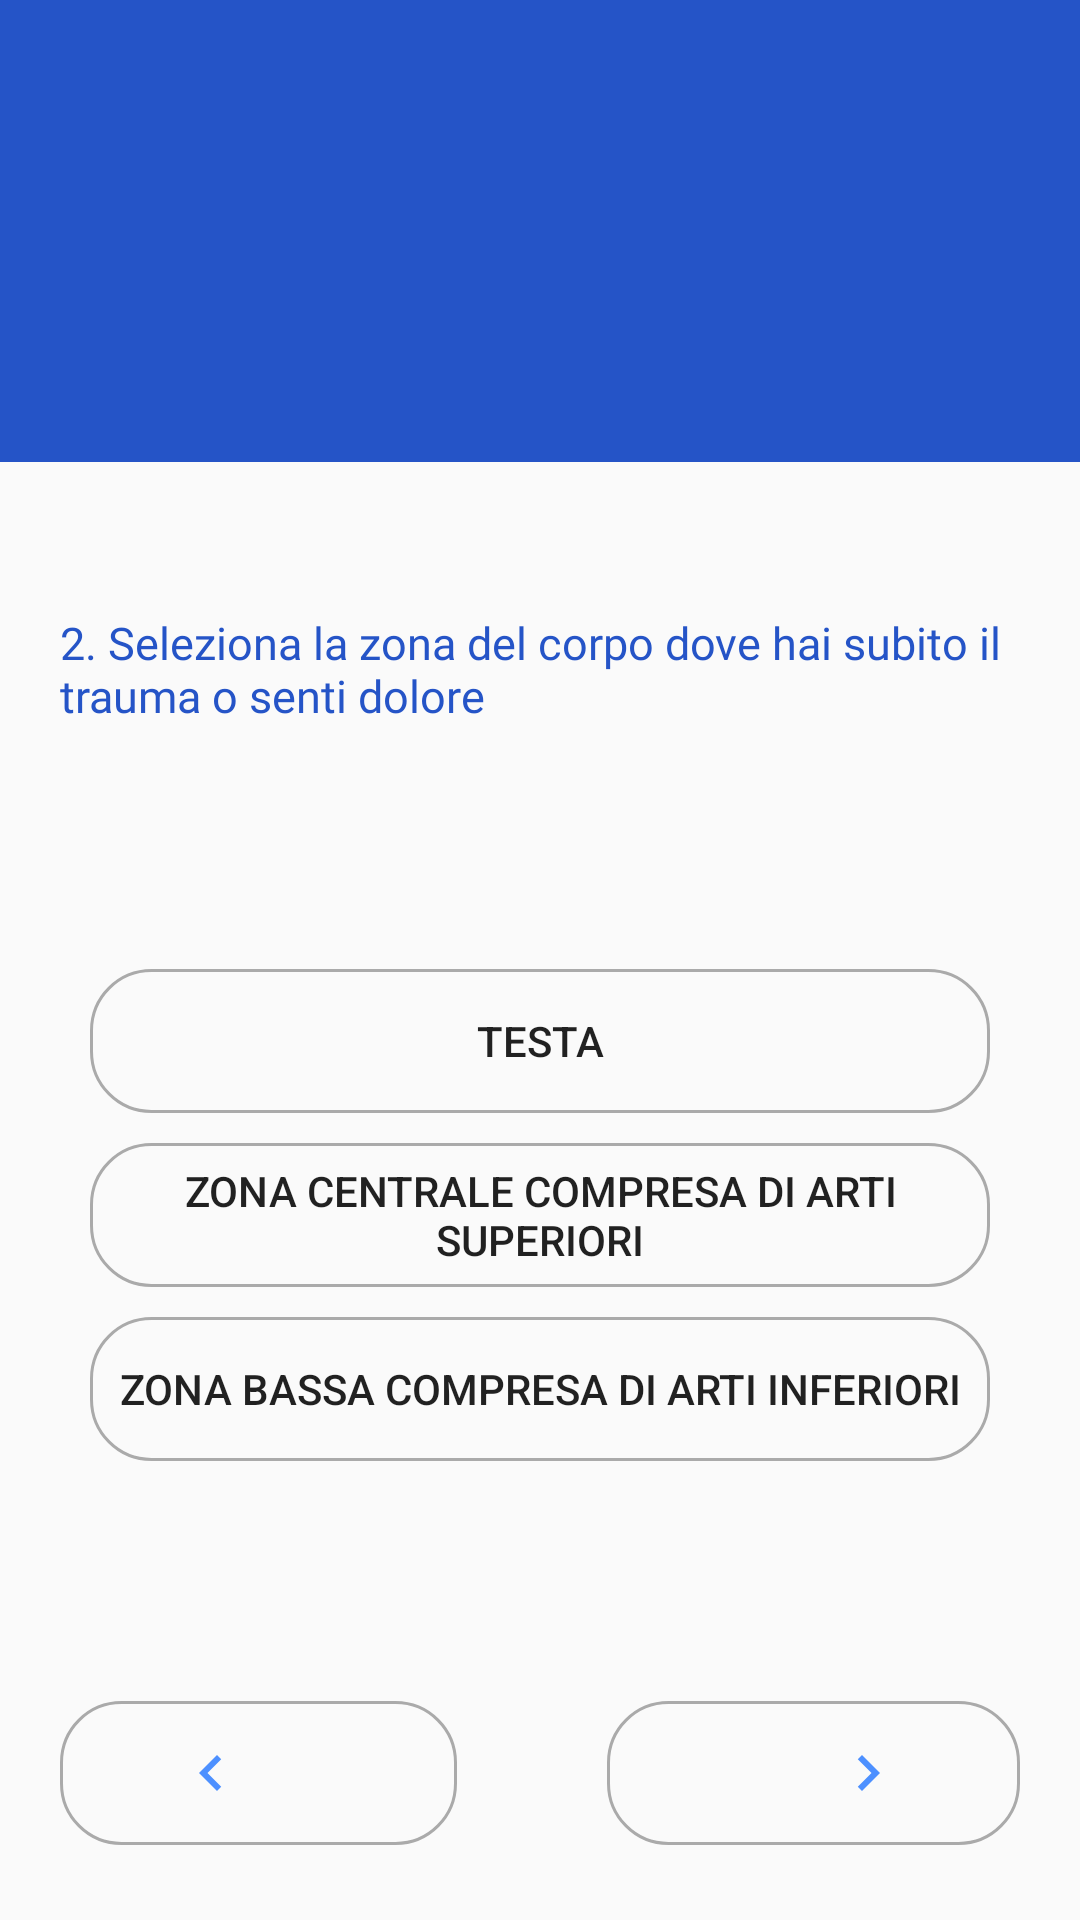

Reconstruct the res/layout file that produces this screen, plus the resources it refers to.
<!-- AndroidManifest.xml: application theme AppTheme -->
<!-- res/layout/activity_zona_corpo.xml -->
<?xml version="1.0" encoding="utf-8"?>
<LinearLayout xmlns:android="http://schemas.android.com/apk/res/android"
  xmlns:app="http://schemas.android.com/apk/res-auto"
  xmlns:tools="http://schemas.android.com/tools"
  android:layout_width="match_parent"
  android:layout_height="match_parent"
  android:orientation="vertical"
  tools:context=".Prenotato">

  <LinearLayout
    android:layout_width="match_parent"
    android:layout_height="154dp"
    android:background="@color/home1"
    android:orientation="vertical">

    <TextView
      android:id="@+id/textView4"
      android:layout_width="wrap_content"
      android:layout_height="wrap_content"
      android:layout_marginLeft="20dp"
      android:layout_marginTop="70dp"
      android:fontFamily="@font/poppins_medium"
      android:textColor="@android:color/white"
      android:textSize="17dp" />
  </LinearLayout>

  <LinearLayout
    android:layout_width="match_parent"
    android:layout_height="169dp"
    android:orientation="vertical">

    <TextView
      android:id="@+id/textView5"
      android:layout_width="match_parent"
      android:layout_height="wrap_content"
      android:layout_marginLeft="20dp"
      android:layout_marginTop="50dp"
      android:layout_marginRight="20dp"
      android:fontFamily="@font/poppins_medium"
      android:text="2. Seleziona la zona del corpo dove hai subito il trauma o senti dolore"
      android:textColor="@color/home1"
      android:textSize="15dp" />

  </LinearLayout>

  <LinearLayout
    android:layout_width="match_parent"
    android:layout_height="wrap_content"
    android:orientation="vertical">

    <Button
      android:id="@+id/testaB"
      android:layout_width="match_parent"
      android:layout_height="wrap_content"
      android:layout_marginLeft="30dp"
      android:layout_marginRight="30dp"
      android:background="@drawable/border_button"
      android:text="Testa" />

    <Button
      android:id="@+id/centroB"
      android:layout_width="match_parent"
      android:layout_height="wrap_content"
      android:layout_marginLeft="30dp"
      android:layout_marginTop="10dp"
      android:layout_marginRight="30dp"
      android:background="@drawable/border_button"
      android:text="ZONA CENTRALE COMPRESA DI ARTI SUPERIORI" />

    <Button
      android:id="@+id/inferioreB"
      android:layout_width="match_parent"
      android:layout_height="wrap_content"
      android:layout_marginLeft="30dp"
      android:layout_marginTop="10dp"
      android:layout_marginRight="30dp"
      android:background="@drawable/border_button"
      android:text="ZONA BASSA COMPRESA DI ARTI INFERIORI" />

  </LinearLayout>

  <LinearLayout
    android:layout_width="match_parent"
    android:layout_height="match_parent"
    android:orientation="vertical">

    <LinearLayout
      android:layout_width="match_parent"
      android:layout_height="match_parent"
      android:orientation="horizontal">

      <Button
        android:id="@+id/back"
        android:layout_width="wrap_content"
        android:layout_height="wrap_content"
        android:layout_marginLeft="20dp"
        android:layout_marginRight="30dp"
        android:background="@drawable/border_button"
        android:paddingRight="70dp"
        android:drawableRight="@drawable/ic_baseline_chevron_left_24"
        android:layout_weight="1"
        android:layout_marginTop="80dp"
        android:textColor="@color/home1"

         />

      <Button
        android:id="@+id/next"
        android:layout_marginLeft="20dp"
        android:layout_marginRight="20dp"
        android:layout_marginTop="80dp"
        android:layout_width="wrap_content"
        android:background="@drawable/border_button"
        android:textColor="@color/home1"
        android:drawableLeft="@drawable/ic_baseline_chevron_right_24"
        android:paddingLeft="75dp"
        android:layout_height="wrap_content"
        android:layout_weight="1"

        />
    </LinearLayout>
  </LinearLayout>

</LinearLayout>
<!-- resources referenced by this layout -->
<resources>
  <color name="home1">#2554C7</color>
  <!-- drawable border_button (drawable) -->
  <?xml version="1.0" encoding="utf-8"?>
  <shape xmlns:android="http://schemas.android.com/apk/res/android" android:shape="rectangle">
  
    <stroke android:width="1dp"
      android:color="@android:color/darker_gray"
      ></stroke>
  
    <corners android:radius="20dp" />
  
  </shape>
  <!-- drawable ic_baseline_chevron_left_24 (drawable) -->
  <vector android:alpha="0.88" android:height="24dp"
      android:tint="#3481FF" android:viewportHeight="24"
      android:viewportWidth="24" android:width="24dp" xmlns:android="http://schemas.android.com/apk/res/android">
      <path android:fillColor="@android:color/white" android:pathData="M15.41,7.41L14,6l-6,6 6,6 1.41,-1.41L10.83,12z"/>
  </vector>
  <!-- drawable ic_baseline_chevron_right_24 (drawable) -->
  <vector android:alpha="0.88" android:height="24dp"
      android:tint="#3481FF" android:viewportHeight="24"
      android:viewportWidth="24" android:width="24dp" xmlns:android="http://schemas.android.com/apk/res/android">
      <path android:fillColor="@android:color/white" android:pathData="M10,6L8.59,7.41 13.17,12l-4.58,4.59L10,18l6,-6z"/>
  </vector>
  <style name="AppTheme" parent="Theme.AppCompat.Light.NoActionBar">
      
  
      <item name="colorPrimaryDark">@color/home1</item>
  
    </style>
</resources>
